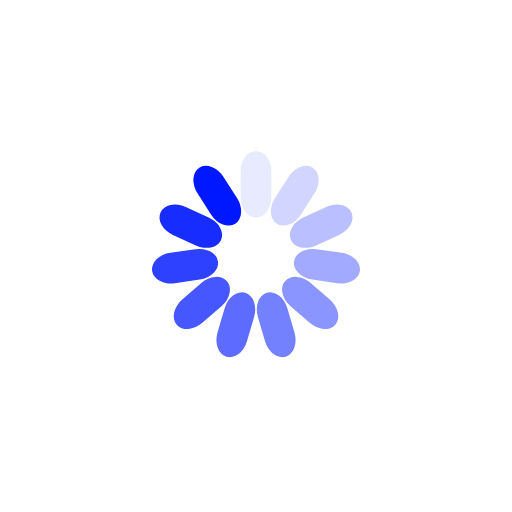
t = 0.00 s
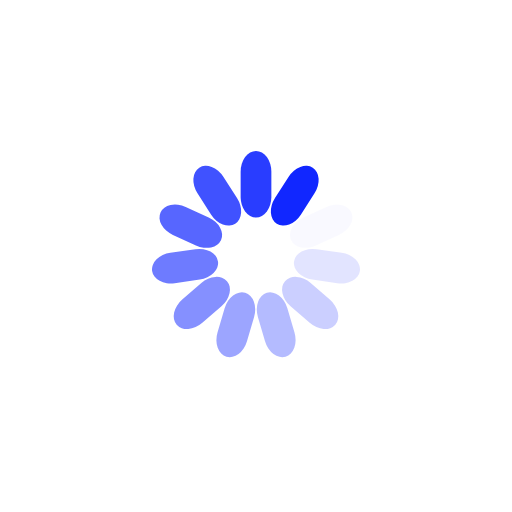
t = 0.25 s
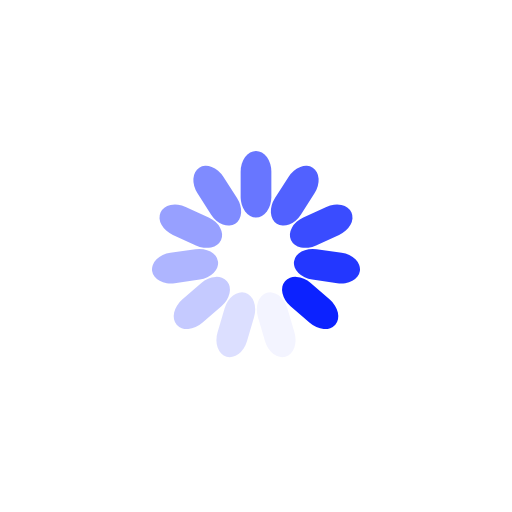
t = 0.50 s
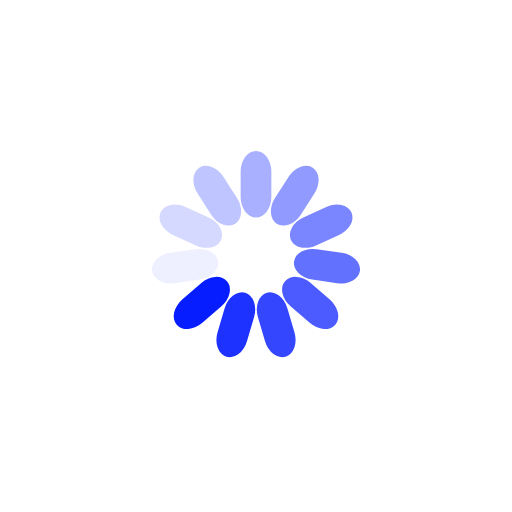
t = 0.75 s

The animated SVG that drew these frames (rendered in a browser with its animation timeline set to each time). Animation: 11 SMIL elements (animate=11); one cycle of 1.00 s, repeats indefinitely.

<svg xmlns="http://www.w3.org/2000/svg" viewBox="0 0 100 100" preserveAspectRatio="xMidYMid" width="53" height="53" style="shape-rendering: auto; display: block; background: rgb(255, 255, 255);" xmlns:xlink="http://www.w3.org/1999/xlink"><g><g transform="rotate(0 50 50)">
  <rect fill="#0018ff" height="13" width="6" ry="4.03" rx="3" y="29.5" x="47">
    <animate repeatCount="indefinite" begin="-0.9090909090909091s" dur="1s" keyTimes="0;1" values="1;0" attributeName="opacity"></animate>
  </rect>
</g><g transform="rotate(32.72727272727273 50 50)">
  <rect fill="#0018ff" height="13" width="6" ry="4.03" rx="3" y="29.5" x="47">
    <animate repeatCount="indefinite" begin="-0.8181818181818182s" dur="1s" keyTimes="0;1" values="1;0" attributeName="opacity"></animate>
  </rect>
</g><g transform="rotate(65.45454545454545 50 50)">
  <rect fill="#0018ff" height="13" width="6" ry="4.03" rx="3" y="29.5" x="47">
    <animate repeatCount="indefinite" begin="-0.7272727272727273s" dur="1s" keyTimes="0;1" values="1;0" attributeName="opacity"></animate>
  </rect>
</g><g transform="rotate(98.18181818181819 50 50)">
  <rect fill="#0018ff" height="13" width="6" ry="4.03" rx="3" y="29.5" x="47">
    <animate repeatCount="indefinite" begin="-0.6363636363636364s" dur="1s" keyTimes="0;1" values="1;0" attributeName="opacity"></animate>
  </rect>
</g><g transform="rotate(130.9090909090909 50 50)">
  <rect fill="#0018ff" height="13" width="6" ry="4.03" rx="3" y="29.5" x="47">
    <animate repeatCount="indefinite" begin="-0.5454545454545454s" dur="1s" keyTimes="0;1" values="1;0" attributeName="opacity"></animate>
  </rect>
</g><g transform="rotate(163.63636363636363 50 50)">
  <rect fill="#0018ff" height="13" width="6" ry="4.03" rx="3" y="29.5" x="47">
    <animate repeatCount="indefinite" begin="-0.45454545454545453s" dur="1s" keyTimes="0;1" values="1;0" attributeName="opacity"></animate>
  </rect>
</g><g transform="rotate(196.36363636363637 50 50)">
  <rect fill="#0018ff" height="13" width="6" ry="4.03" rx="3" y="29.5" x="47">
    <animate repeatCount="indefinite" begin="-0.36363636363636365s" dur="1s" keyTimes="0;1" values="1;0" attributeName="opacity"></animate>
  </rect>
</g><g transform="rotate(229.0909090909091 50 50)">
  <rect fill="#0018ff" height="13" width="6" ry="4.03" rx="3" y="29.5" x="47">
    <animate repeatCount="indefinite" begin="-0.2727272727272727s" dur="1s" keyTimes="0;1" values="1;0" attributeName="opacity"></animate>
  </rect>
</g><g transform="rotate(261.8181818181818 50 50)">
  <rect fill="#0018ff" height="13" width="6" ry="4.03" rx="3" y="29.5" x="47">
    <animate repeatCount="indefinite" begin="-0.18181818181818182s" dur="1s" keyTimes="0;1" values="1;0" attributeName="opacity"></animate>
  </rect>
</g><g transform="rotate(294.54545454545456 50 50)">
  <rect fill="#0018ff" height="13" width="6" ry="4.03" rx="3" y="29.5" x="47">
    <animate repeatCount="indefinite" begin="-0.09090909090909091s" dur="1s" keyTimes="0;1" values="1;0" attributeName="opacity"></animate>
  </rect>
</g><g transform="rotate(327.27272727272725 50 50)">
  <rect fill="#0018ff" height="13" width="6" ry="4.03" rx="3" y="29.5" x="47">
    <animate repeatCount="indefinite" begin="0s" dur="1s" keyTimes="0;1" values="1;0" attributeName="opacity"></animate>
  </rect>
</g><g></g></g><!-- [ldio] generated by https://loading.io --></svg>
